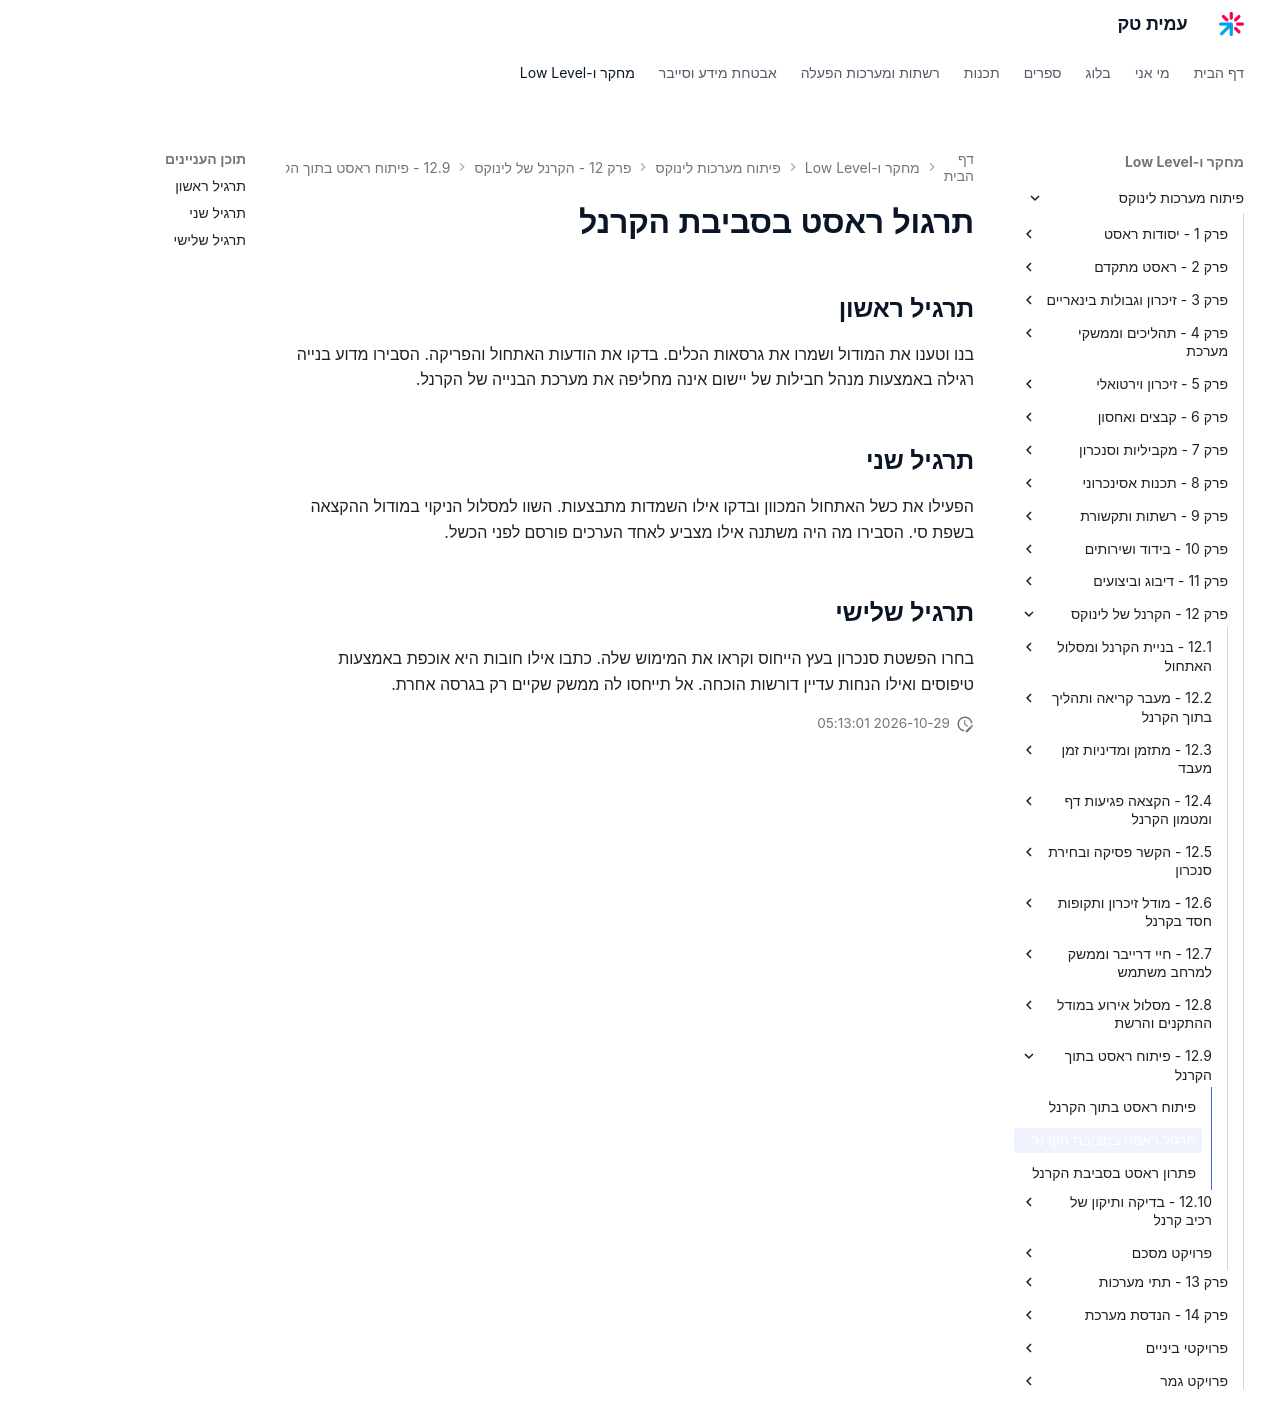

repository: AmitPinchasi/amittech · page: פיתוח-מערכות-לינוקס/12 - הקרנל של לינוקס/12.9 - פיתוח ראסט בתוך הקרנל/12.9 - פיתוח ראסט בתוך הקרנל - תרגול/index.html · generator: mkdocs

# תרגול ראסט בסביבת הקרנל

## תרגיל ראשון

בנו וטענו את המודול ושמרו את גרסאות הכלים. בדקו את הודעות האתחול והפריקה. הסבירו מדוע בנייה רגילה באמצעות מנהל חבילות של יישום אינה מחליפה את מערכת הבנייה של הקרנל.

## תרגיל שני

הפעילו את כשל האתחול המכוון ובדקו אילו השמדות מתבצעות. השוו למסלול הניקוי במודול ההקצאה בשפת סי. הסבירו מה היה משתנה אילו מצביע לאחד הערכים פורסם לפני הכשל.

## תרגיל שלישי

בחרו הפשטת סנכרון בעץ הייחוס וקראו את המימוש שלה. כתבו אילו חובות היא אוכפת באמצעות טיפוסים ואילו הנחות עדיין דורשות הוכחה. אל תייחסו לה ממשק שקיים רק בגרסה אחרת.
